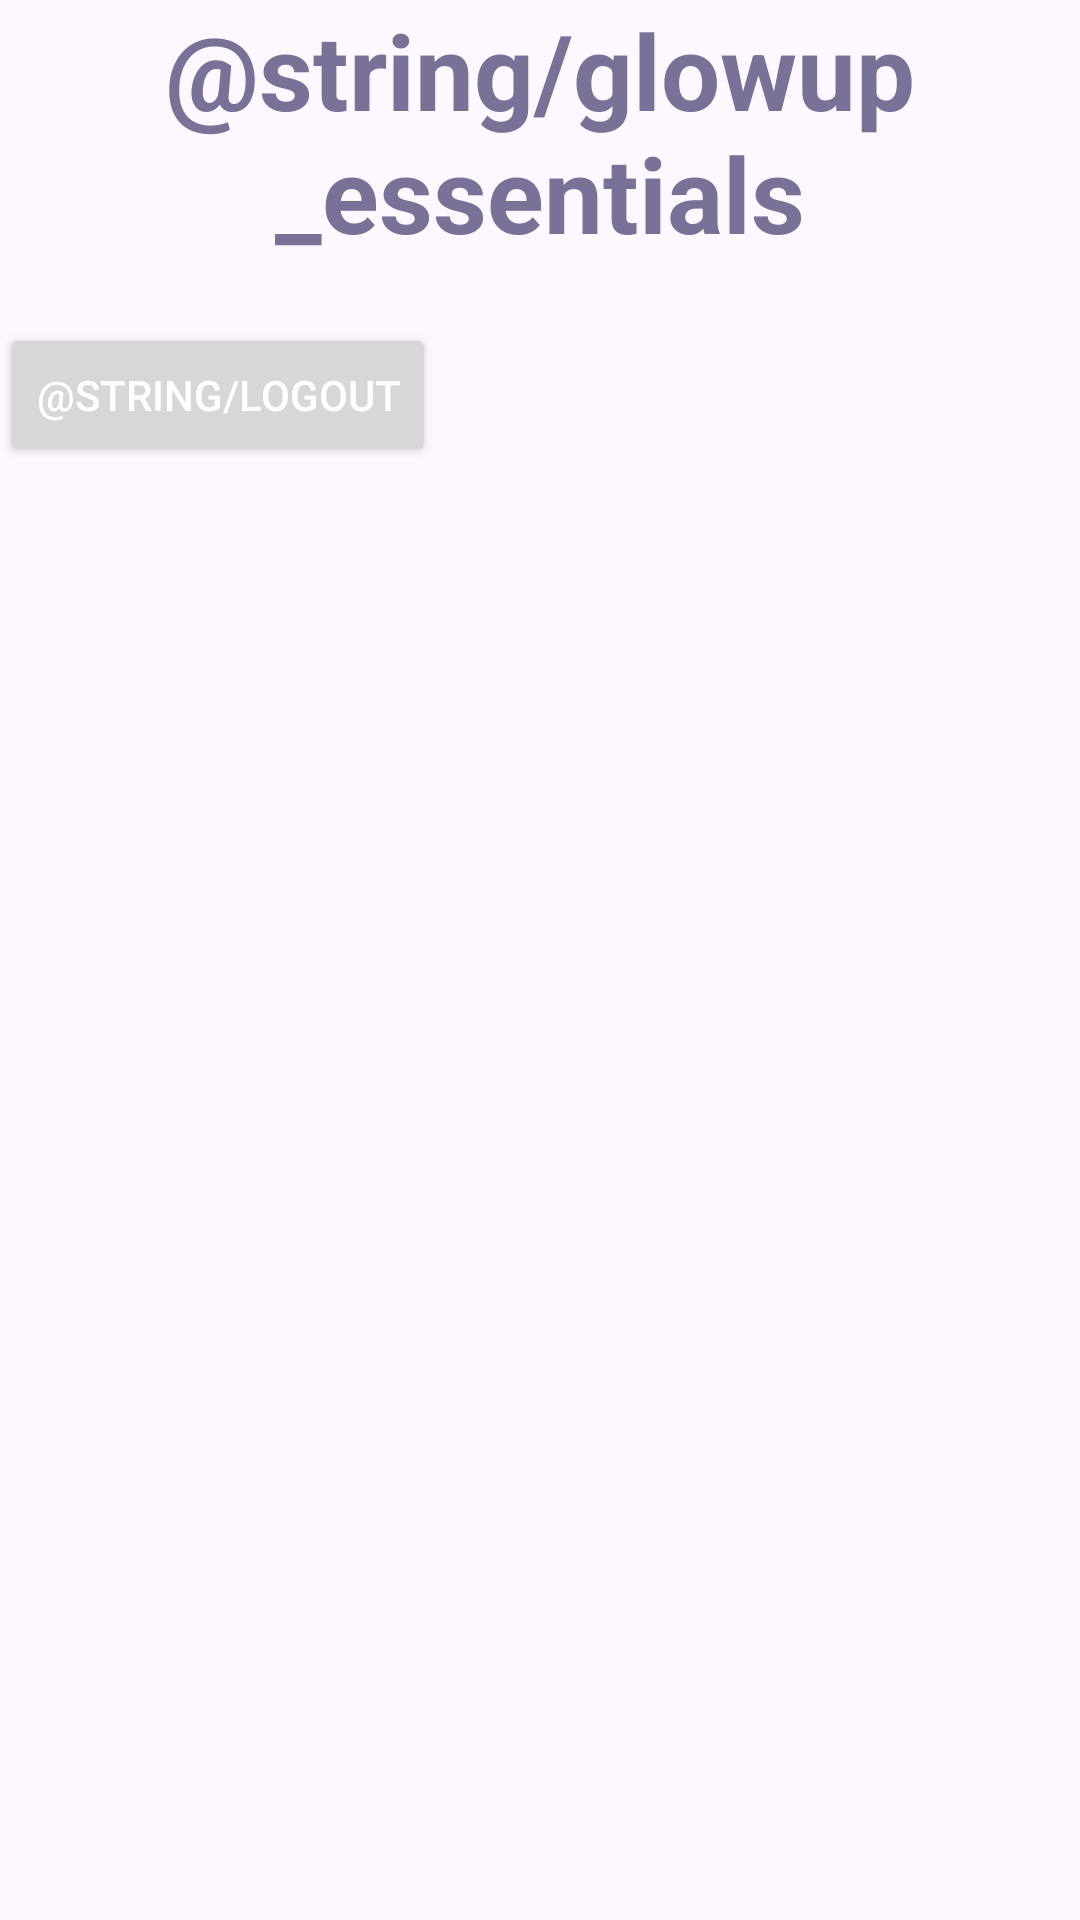

Android layout source for this screen:
<!-- AndroidManifest.xml: application theme Theme.Material3.Light -->
<!-- res/layout/fragment_first.xml -->
<?xml version="1.0" encoding="utf-8"?>
<LinearLayout xmlns:android="http://schemas.android.com/apk/res/android"
    xmlns:app="http://schemas.android.com/apk/res-auto"
    xmlns:tools="http://schemas.android.com/tools"
    android:layout_width="match_parent"
    android:layout_height="match_parent"
    tools:context=".FirstFragment"
    android:orientation="vertical">

        <TextView
            android:text="@string/glowup_essentials"
            android:textStyle="bold"
            android:textSize="35sp"
            android:textColor="@color/material_dynamic_tertiary50"
            android:gravity="center"
            android:layout_marginBottom="20dp"
            android:layout_width="match_parent"
            android:layout_height="wrap_content"
            />


    <Button
        android:id="@+id/logout"
        android:layout_width="wrap_content"
        android:layout_height="wrap_content"
        android:gravity="center"
        android:textColor="@color/material_dynamic_primary100"
        android:text="@string/logout"


        />


    </LinearLayout>
<!-- resources referenced by this layout -->
<resources>

</resources>
